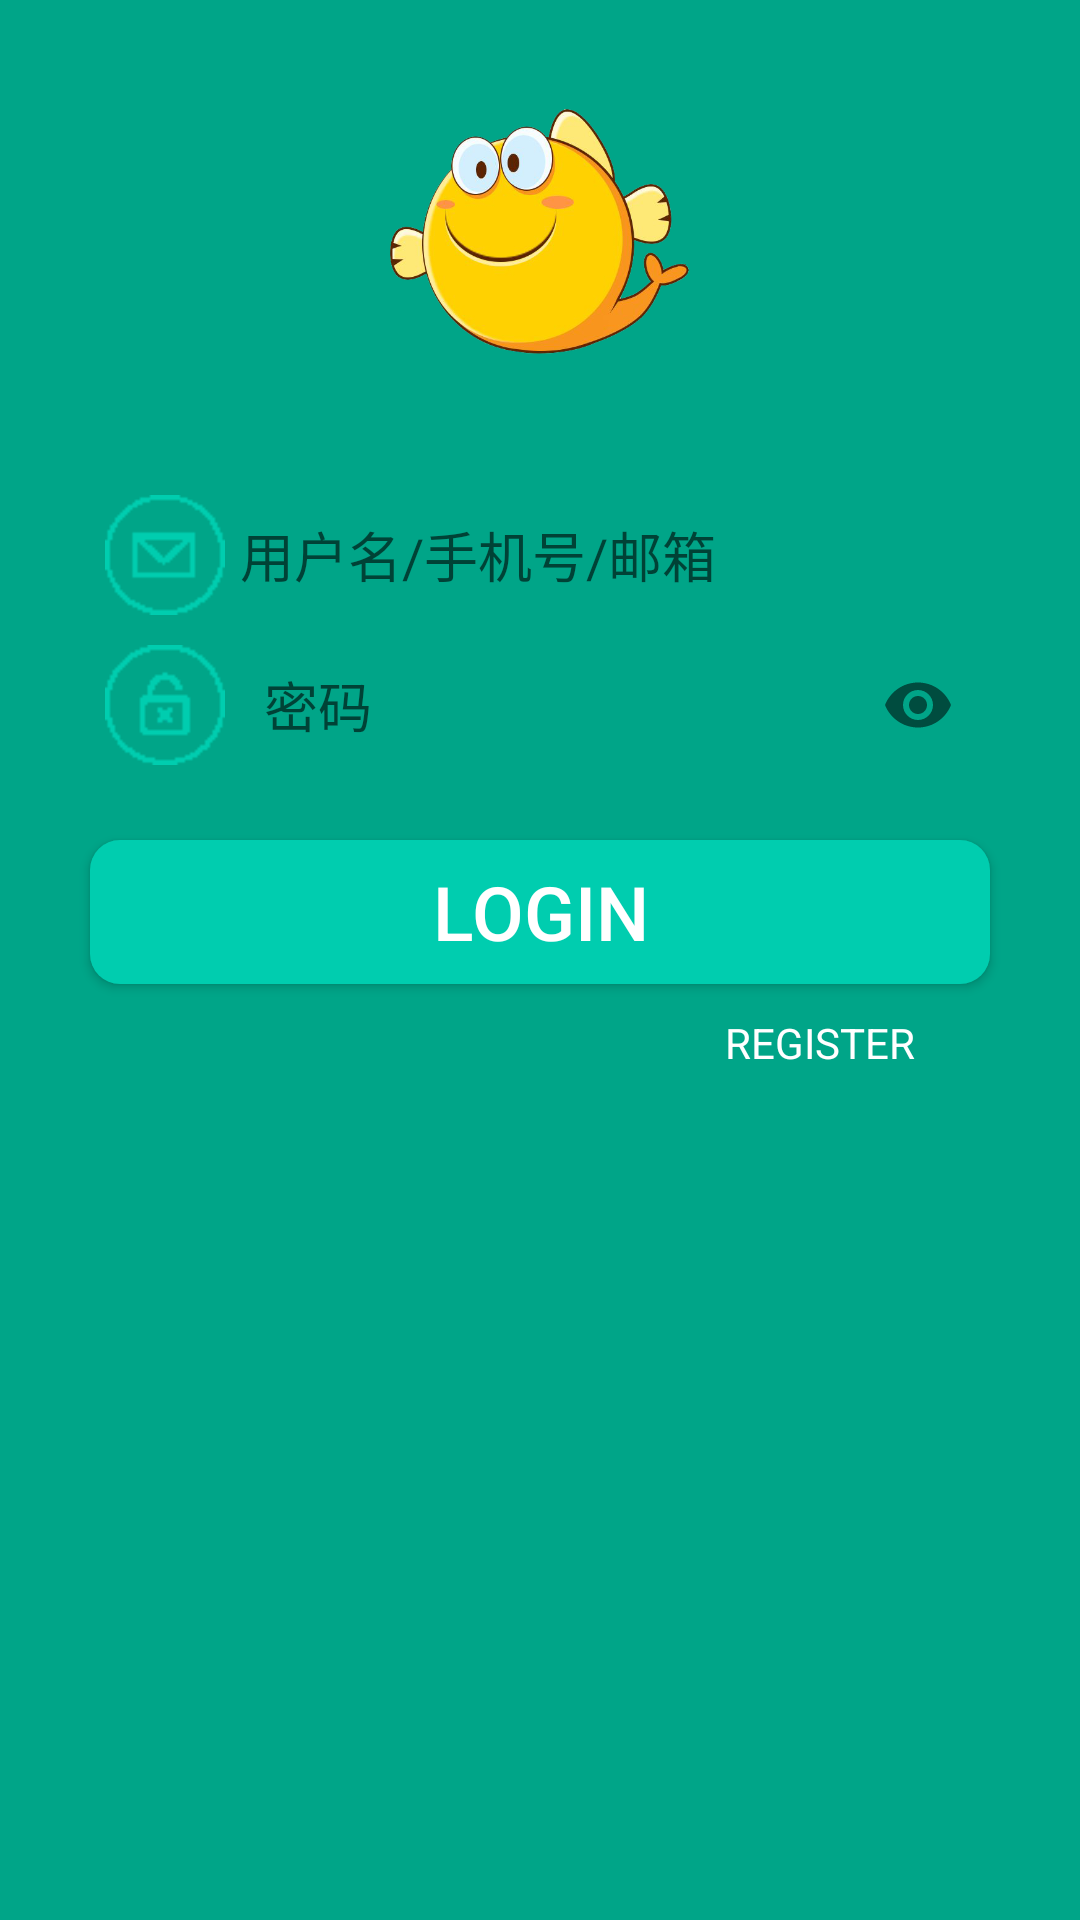

Layout XML and referenced resources for this Android screen:
<!-- AndroidManifest.xml: application theme AppTheme -->
<!-- res/layout/activity_main.xml -->
<?xml version="1.0" encoding="utf-8"?>
<LinearLayout xmlns:android="http://schemas.android.com/apk/res/android"
    xmlns:app="http://schemas.android.com/apk/res-auto"
    xmlns:tools="http://schemas.android.com/tools"
    android:layout_width="match_parent"
    android:layout_height="match_parent"
    android:orientation="vertical"
    tools:context=".MainActivity"
    android:background="#00a588">


    <ImageView
        android:id="@+id/icon"
        android:layout_gravity="center_horizontal"
        android:layout_margin="30dp"
        android:layout_width="100dp"
        android:layout_height="100dp"
        android:src="@drawable/py"
        />
    <TextView
        android:id="@+id/registerIcon"
        android:layout_width="match_parent"
        android:layout_height="110dp"
        android:text="REGISTER"
        android:gravity="center"
        android:textSize="30dp"
        android:textColor="#ffffff"
        android:textStyle="bold"
        android:visibility="gone"/>

    <LinearLayout
        android:id="@+id/loginLayout"
        android:layout_width="300dp"
        android:layout_height="wrap_content"
        android:orientation="vertical"
        android:layout_gravity="center_horizontal"
        android:background="@drawable/radius_drawable_bg">

        <LinearLayout
            android:layout_width="match_parent"
            android:layout_height="match_parent"
            android:orientation="horizontal"
            android:gravity="center_vertical">
            <ImageView
                android:layout_margin="5dp"
                android:layout_width="40dp"
                android:layout_height="40dp"
                android:src="@drawable/icon_mail"/>

            <EditText
                android:id="@+id/name"
                android:layout_width="match_parent"
                android:layout_height="wrap_content"
                android:layout_weight="1"
                android:background="@null"
                android:ems="10"
                android:hint="用户名/手机号/邮箱"
                android:inputType="textPersonName" />

        </LinearLayout>

        <LinearLayout
            android:layout_width="match_parent"
            android:layout_height="match_parent"
            android:orientation="horizontal"
            android:gravity="center_vertical">
            <ImageView
                android:layout_margin="5dp"
                android:layout_width="40dp"
                android:layout_height="40dp"
                android:src="@drawable/icon_pwd"/>
            <android.support.design.widget.TextInputLayout
                android:layout_width="match_parent"
                android:layout_height="wrap_content"
                app:passwordToggleEnabled="true"
                app:hintEnabled="false"
                >

                <EditText
                    android:id="@+id/password"
                    android:layout_width="match_parent"
                    android:layout_height="wrap_content"
                    android:layout_weight="1"
                    android:ems="10"
                    android:background="@null"
                    android:padding="8dp"
                    android:inputType="textPassword"
                    android:hint="密码"
                    />

            </android.support.design.widget.TextInputLayout>

        </LinearLayout>

    </LinearLayout>

    <LinearLayout
        android:id="@+id/registerLayout"
        android:layout_width="300dp"
        android:layout_height="wrap_content"
        android:orientation="vertical"
        android:layout_gravity="center_horizontal"
        android:visibility="gone"
        >

        <android.support.design.widget.TextInputLayout
            android:layout_width="300dp"
            android:layout_height="wrap_content"
            android:layout_gravity="center"
            android:background="@drawable/radius_drawable_bg"
            android:layout_marginBottom="10dp"
            android:gravity="center_vertical"
            android:id="@+id/registerNameLayout"
            app:hintTextAppearance="@style/Hint"
            app:errorTextAppearance="@style/MyAppTheme.TextInputLayout">

            <EditText
                android:id="@+id/registerName"
                android:layout_width="match_parent"
                android:layout_height="wrap_content"
                android:layout_weight="1"
                android:ems="10"
                android:background="@null"
                android:padding="8dp"
                android:inputType="textPersonName"
                android:hint="用户名" />

        </android.support.design.widget.TextInputLayout>
        <android.support.design.widget.TextInputLayout
            android:layout_width="300dp"
            android:layout_height="wrap_content"
            android:layout_gravity="center"
            android:background="@drawable/radius_drawable_bg"
            android:layout_marginBottom="10dp"
            android:gravity="center_vertical"
            android:id="@+id/registerPasswordLayout"
            app:hintTextAppearance="@style/Hint"
            app:errorTextAppearance="@style/MyAppTheme.TextInputLayout">

            <EditText
                android:id="@+id/registerPassword"
                android:layout_width="match_parent"
                android:layout_height="wrap_content"
                android:layout_weight="1"
                android:ems="10"
                android:background="@null"
                android:padding="8dp"
                android:inputType="textPassword"
                android:hint="密码"/>

        </android.support.design.widget.TextInputLayout>
        <android.support.design.widget.TextInputLayout
            android:layout_width="300dp"
            android:layout_height="wrap_content"
            android:layout_gravity="center"
            android:background="@drawable/radius_drawable_bg"
            android:layout_marginBottom="10dp"
            android:gravity="center_vertical"
            android:id="@+id/registerPhoneLayout"
            app:hintTextAppearance="@style/Hint"
            app:errorTextAppearance="@style/MyAppTheme.TextInputLayout">

            <EditText
                android:id="@+id/registerPhone"
                android:layout_width="match_parent"
                android:layout_height="wrap_content"
                android:layout_weight="1"
                android:ems="10"
                android:background="@null"
                android:padding="8dp"
                android:inputType="phone"
                android:hint="手机号"/>

        </android.support.design.widget.TextInputLayout>


    </LinearLayout>

    <Button
        android:id="@+id/Button"
        android:layout_width="300dp"
        android:layout_height="wrap_content"
        android:layout_gravity="center_horizontal"
        android:background="@drawable/buttom_selector_bg"
        android:textColor="#ffffff"
        android:textSize="25dp"
        android:text="LOGIN"
        android:layout_marginTop="20dp"/>

    <TextView
        android:id="@+id/swap"
        android:layout_width="wrap_content"
        android:layout_height="wrap_content"
        android:layout_gravity="right"
        android:layout_marginRight="45dp"
        android:padding="10dp"
        android:text="REGISTER"
        android:textColor="#ffffff" />






</LinearLayout>
<!-- resources referenced by this layout -->
<resources>
  <!-- drawable buttom_selector_bg (drawable) -->
  <?xml version="1.0" encoding="utf-8"?>
  
  <selector xmlns:android="http://schemas.android.com/apk/res/android" >
      <item
          android:state_pressed="false"
          android:drawable="@drawable/buttom_no_pressed_bg">
      </item>
      <item
          android:state_pressed="true"
          android:drawable="@drawable/buttom_pressed_bg">
      </item>
  </selector>
  <!-- drawable icon_mail: png bitmap (drawable, 14783 bytes) -->
  <!-- drawable icon_pwd: png bitmap (drawable, 14835 bytes) -->
  <!-- drawable py: png bitmap (drawable, 137527 bytes) -->
  <style name="Hint" parent="Base.TextAppearance.AppCompat.Caption">
          <item name="android:textColor">#00917c</item>
      </style>
  <style name="AppTheme" parent="Theme.AppCompat.Light.DarkActionBar">
          
          <item name="colorPrimary">@color/colorPrimary</item>
          <item name="colorPrimaryDark">@color/colorPrimaryDark</item>
          <item name="colorAccent">@color/colorAccent</item>
          
      </style>
  <!-- drawable buttom_no_pressed_bg (drawable) -->
  <?xml version="1.0" encoding="utf-8"?>
  
  <shape xmlns:android="http://schemas.android.com/apk/res/android" >
          <corners android:radius="10dp"/>
          <solid android:color="#00cdaf"/>
  </shape>
  <!-- drawable buttom_pressed_bg (drawable) -->
  <?xml version="1.0" encoding="utf-8"?>
  
  <shape xmlns:android="http://schemas.android.com/apk/res/android" >
          <corners android:radius="10dp"/>
          <solid android:color="#00917c"/>
  </shape>
  <!-- not gathered from this repository: default colours our renderer supplied (Android Studio template values) -->
  <color name="colorPrimary">#FF6200EE</color>
  <color name="colorPrimaryDark">#FF3700B3</color>
  <color name="colorAccent">#FF03DAC5</color>
</resources>
